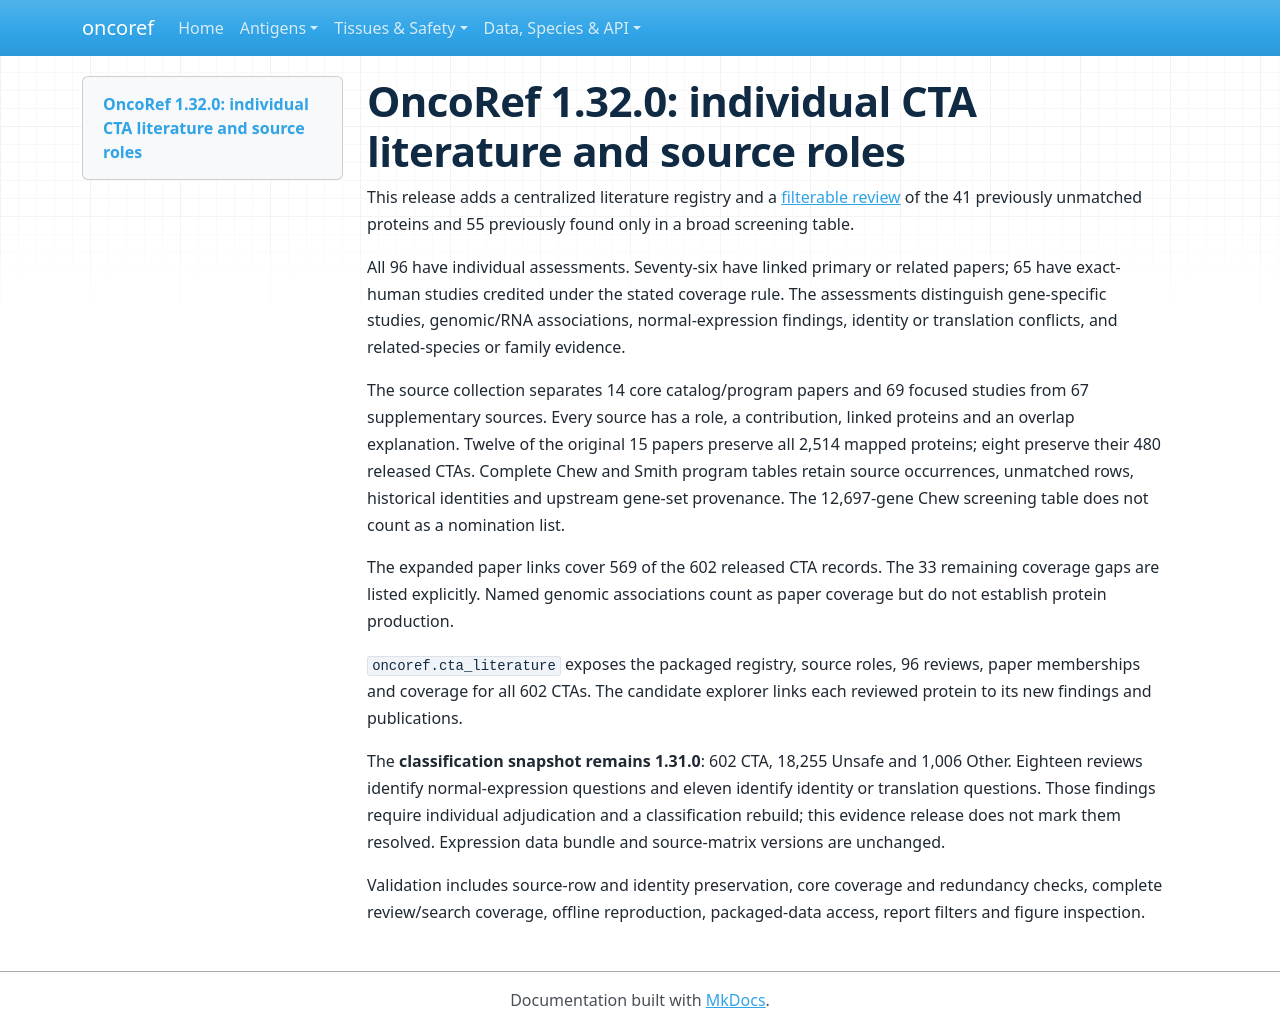

repository: pirl-unc/oncoref · page: cta-release-1.32.0/index.html · generator: mkdocs

# OncoRef 1.32.0: individual CTA literature and source roles

This release adds a centralized literature registry and a [filterable review](audits/cta-literature-20261107/report.html)
of the 41 previously unmatched proteins and 55 previously found only in a broad
screening table.

All 96 have individual assessments. Seventy-six have linked primary or related
papers; 65 have exact-human studies credited under the stated coverage rule.
The assessments distinguish gene-specific studies, genomic/RNA associations,
normal-expression findings, identity or translation conflicts, and related-species
or family evidence.

The source collection separates 14 core catalog/program papers and 69 focused
studies from 67 supplementary sources. Every source has a role, a contribution,
linked proteins and an overlap explanation. Twelve of the original 15 papers
preserve all 2,514 mapped proteins; eight preserve their 480 released CTAs.
Complete Chew and Smith program tables retain source occurrences, unmatched rows,
historical identities and upstream gene-set provenance. The 12,697-gene Chew
screening table does not count as a nomination list.

The expanded paper links cover 569 of the 602 released CTA records. The 33 remaining
coverage gaps are listed explicitly. Named genomic associations count as paper
coverage but do not establish protein production.

`oncoref.cta_literature` exposes the packaged registry, source roles, 96 reviews,
paper memberships and coverage for all 602 CTAs. The candidate explorer links
each reviewed protein to its new findings and publications.

The **classification snapshot remains 1.31.0**: 602 CTA, 18,255 Unsafe and 1,006
Other. Eighteen reviews identify normal-expression questions and eleven identify
identity or translation questions. Those findings require individual adjudication
and a classification rebuild; this evidence release does not mark them resolved.
Expression data bundle and source-matrix versions are unchanged.

Validation includes source-row and identity preservation, core coverage and
redundancy checks, complete review/search coverage, offline reproduction,
packaged-data access, report filters and figure inspection.
